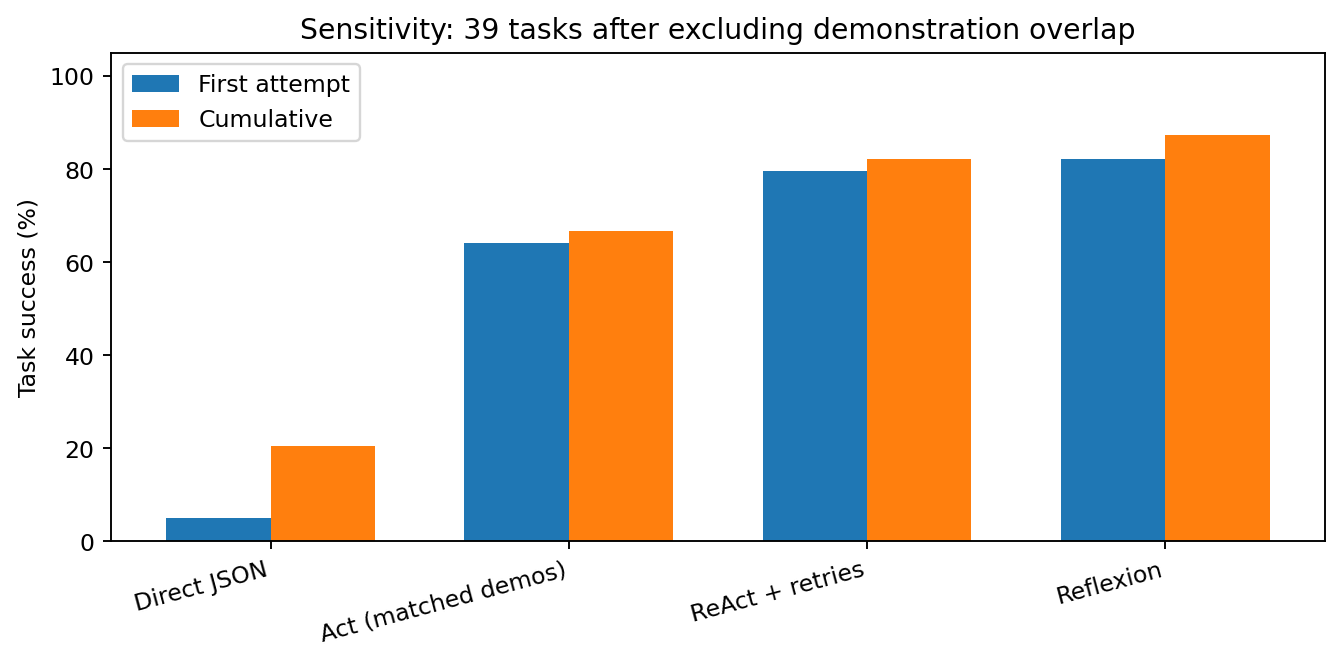

Source data for this figure (header and first rows):
method, tasks, first_successes, cumulative_successes
json_direct, 39, 2, 8
act, 39, 25, 26
react_retry, 39, 31, 32
reflexion, 39, 32, 34
